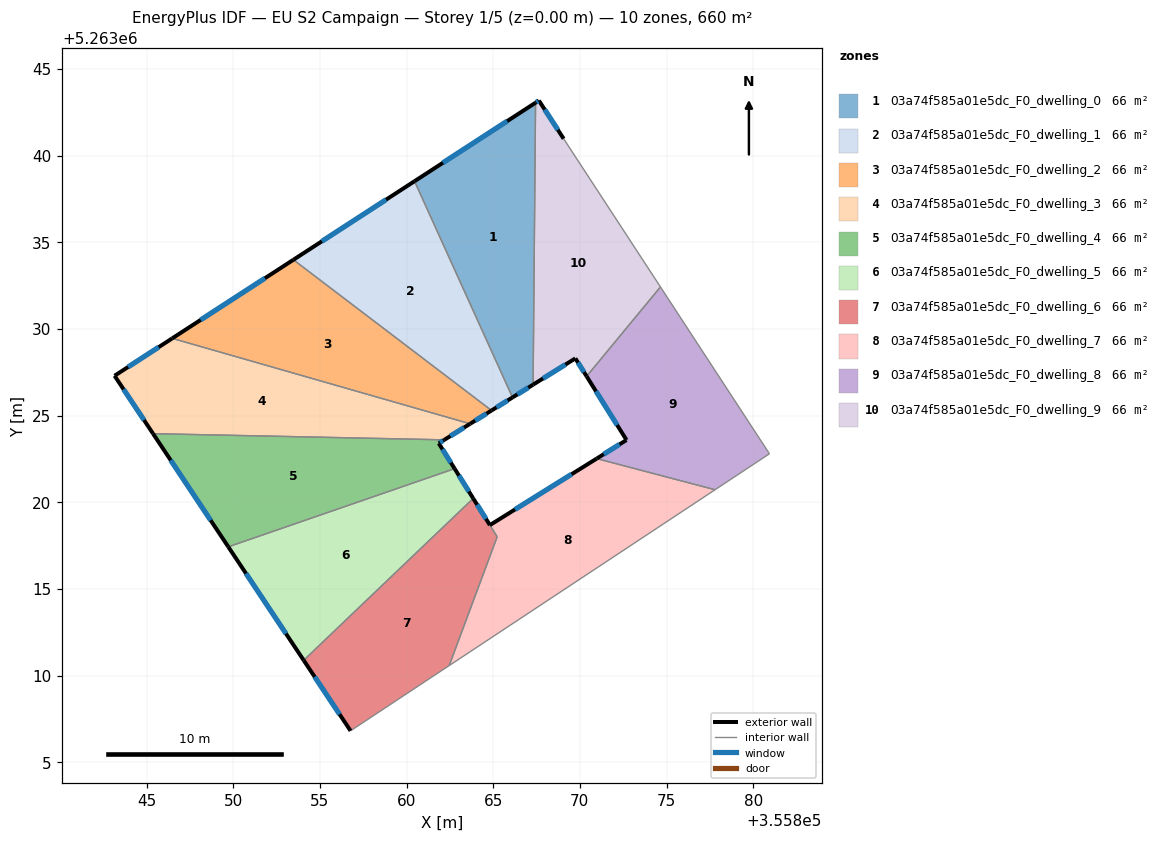
=== STOREY PLAN SPEC (per zone: floor XY polygon, exterior-wall plan segments, windows/doors) ===
zone 1: 03a74f585a01e5dc_F0_dwelling_0  (66.0 m²)
  floor: (355867.45, 5263043.05) (355867.30, 5263026.78) (355866.12, 5263026.04) (355860.46, 5263038.52)
  exterior wall: (355866.12, 5263026.04) – (355867.30, 5263026.78)  [1.4 m]
    window: (355866.40, 5263026.22) – (355867.03, 5263026.61)  [1.2 m²]
  exterior wall: (355867.45, 5263043.05) – (355860.46, 5263038.52)  [8.3 m]
    window: (355865.81, 5263041.98) – (355862.10, 5263039.58)  [7.0 m²]
  interior walls: 2
zone 2: 03a74f585a01e5dc_F0_dwelling_1  (66.0 m²)
  floor: (355860.46, 5263038.52) (355866.12, 5263026.04) (355864.91, 5263025.29) (355853.47, 5263033.99)
  exterior wall: (355864.91, 5263025.29) – (355866.12, 5263026.04)  [1.4 m]
    window: (355865.19, 5263025.47) – (355865.83, 5263025.87)  [1.2 m²]
  exterior wall: (355860.46, 5263038.52) – (355853.47, 5263033.99)  [8.3 m]
    window: (355858.82, 5263037.45) – (355855.12, 5263035.05)  [7.0 m²]
  interior walls: 2
zone 3: 03a74f585a01e5dc_F0_dwelling_2  (66.0 m²)
  floor: (355864.91, 5263025.29) (355863.67, 5263024.52) (355846.48, 5263029.45) (355853.47, 5263033.99)
  exterior wall: (355863.67, 5263024.52) – (355864.91, 5263025.29)  [1.5 m]
    window: (355863.96, 5263024.70) – (355864.62, 5263025.11)  [1.2 m²]
  exterior wall: (355853.47, 5263033.99) – (355846.48, 5263029.45)  [8.3 m]
    window: (355851.83, 5263032.92) – (355848.12, 5263030.52)  [7.0 m²]
  interior walls: 2
zone 4: 03a74f585a01e5dc_F0_dwelling_3  (66.0 m²)
  floor: (355863.67, 5263024.52) (355862.18, 5263023.60) (355845.38, 5263023.96) (355843.16, 5263027.29) (355846.48, 5263029.45)
  exterior wall: (355862.18, 5263023.60) – (355863.67, 5263024.52)  [1.8 m]
    window: (355862.53, 5263023.82) – (355863.32, 5263024.31)  [1.5 m²]
  exterior wall: (355843.16, 5263027.29) – (355845.38, 5263023.96)  [4.0 m]
    window: (355843.68, 5263026.51) – (355844.86, 5263024.74)  [3.4 m²]
  exterior wall: (355846.48, 5263029.45) – (355843.16, 5263027.29)  [4.0 m]
    window: (355845.70, 5263028.95) – (355843.94, 5263027.80)  [3.3 m²]
  interior walls: 2
zone 5: 03a74f585a01e5dc_F0_dwelling_4  (66.0 m²)
  floor: (355862.18, 5263023.60) (355861.86, 5263023.40) (355862.78, 5263021.93) (355849.72, 5263017.42) (355845.38, 5263023.96)
  exterior wall: (355861.86, 5263023.40) – (355862.18, 5263023.60)  [0.4 m]
    window: (355861.94, 5263023.45) – (355862.10, 5263023.55)  [0.3 m²]
  exterior wall: (355862.78, 5263021.93) – (355861.86, 5263023.40)  [1.7 m]
    window: (355862.56, 5263022.28) – (355862.07, 5263023.06)  [1.5 m²]
  exterior wall: (355845.38, 5263023.96) – (355849.72, 5263017.42)  [7.8 m]
    window: (355846.40, 5263022.42) – (355848.70, 5263018.96)  [6.6 m²]
  interior walls: 2
zone 6: 03a74f585a01e5dc_F0_dwelling_5  (66.0 m²)
  floor: (355862.78, 5263021.93) (355863.85, 5263020.22) (355854.07, 5263010.88) (355849.72, 5263017.42)
  exterior wall: (355863.85, 5263020.22) – (355862.78, 5263021.93)  [2.0 m]
    window: (355863.60, 5263020.62) – (355863.03, 5263021.53)  [1.7 m²]
  exterior wall: (355849.72, 5263017.42) – (355854.07, 5263010.88)  [7.9 m]
    window: (355850.74, 5263015.89) – (355853.05, 5263012.42)  [6.6 m²]
  interior walls: 2
zone 7: 03a74f585a01e5dc_F0_dwelling_6  (65.6 m²)
  floor: (355863.85, 5263020.22) (355865.23, 5263018.00) (355862.46, 5263010.58) (355856.77, 5263006.81) (355854.07, 5263010.88)
  exterior wall: (355854.07, 5263010.88) – (355856.77, 5263006.81)  [4.9 m]
    window: (355854.70, 5263009.92) – (355856.14, 5263007.77)  [4.1 m²]
  exterior wall: (355864.81, 5263018.68) – (355863.85, 5263020.22)  [1.8 m]
    window: (355864.59, 5263019.04) – (355864.07, 5263019.86)  [1.5 m²]
  interior walls: 4
zone 8: 03a74f585a01e5dc_F0_dwelling_7  (66.4 m²)
  floor: (355877.80, 5263020.72) (355862.46, 5263010.58) (355865.23, 5263018.00) (355864.81, 5263018.68) (355870.97, 5263022.52)
  exterior wall: (355870.97, 5263022.52) – (355864.81, 5263018.68)  [7.3 m]
    window: (355869.53, 5263021.61) – (355866.26, 5263019.58)  [6.1 m²]
  interior walls: 4
zone 9: 03a74f585a01e5dc_F0_dwelling_8  (66.0 m²)
  floor: (355874.65, 5263032.42) (355880.94, 5263022.79) (355877.80, 5263020.72) (355870.97, 5263022.52) (355872.69, 5263023.59) (355870.39, 5263027.26)
  exterior wall: (355872.69, 5263023.59) – (355870.97, 5263022.52)  [2.0 m]
    window: (355872.29, 5263023.34) – (355871.38, 5263022.77)  [1.7 m²]
  exterior wall: (355870.39, 5263027.26) – (355872.69, 5263023.59)  [4.3 m]
    window: (355870.93, 5263026.40) – (355872.15, 5263024.45)  [3.7 m²]
  interior walls: 4
zone 10: 03a74f585a01e5dc_F0_dwelling_9  (66.0 m²)
  floor: (355869.07, 5263040.97) (355874.65, 5263032.42) (355870.39, 5263027.26) (355869.74, 5263028.30) (355867.30, 5263026.78) (355867.45, 5263043.05) (355867.64, 5263043.17)
  exterior wall: (355869.74, 5263028.30) – (355870.39, 5263027.26)  [1.2 m]
    window: (355869.89, 5263028.05) – (355870.24, 5263027.51)  [1.0 m²]
  exterior wall: (355867.30, 5263026.78) – (355869.74, 5263028.30)  [2.9 m]
    window: (355867.88, 5263027.14) – (355869.17, 5263027.94)  [2.4 m²]
  exterior wall: (355867.64, 5263043.17) – (355867.45, 5263043.05)  [0.2 m]
    window: (355867.59, 5263043.14) – (355867.49, 5263043.08)  [0.2 m²]
  exterior wall: (355869.07, 5263040.97) – (355867.64, 5263043.17)  [2.6 m]
    window: (355868.73, 5263041.49) – (355867.97, 5263042.65)  [2.2 m²]
  interior walls: 3

=== DERIVED (storey summary) ===
Building: EU S2 Campaign
Storey: 1 of 5  (floor level z = 0.00 m)
Storey gross floor area: 659.6 m²
Zones on this storey: 10
  - 03a74f585a01e5dc_F0_dwelling_0: floor 66.0 m²; exterior wall 9.7 m (29.2 m²); 2 window(s) 8.2 m²; WWR 28.1%
  - 03a74f585a01e5dc_F0_dwelling_1: floor 66.0 m²; exterior wall 9.8 m (29.3 m²); 2 window(s) 8.2 m²; WWR 28.1%
  - 03a74f585a01e5dc_F0_dwelling_2: floor 66.0 m²; exterior wall 9.8 m (29.4 m²); 2 window(s) 8.3 m²; WWR 28.1%
  - 03a74f585a01e5dc_F0_dwelling_3: floor 66.0 m²; exterior wall 9.7 m (29.2 m²); 3 window(s) 8.2 m²; WWR 28.1%
  - 03a74f585a01e5dc_F0_dwelling_4: floor 66.0 m²; exterior wall 9.9 m (29.8 m²); 3 window(s) 8.4 m²; WWR 28.1%
  - 03a74f585a01e5dc_F0_dwelling_5: floor 66.0 m²; exterior wall 9.9 m (29.7 m²); 2 window(s) 8.3 m²; WWR 28.1%
  - 03a74f585a01e5dc_F0_dwelling_6: floor 65.6 m²; exterior wall 6.7 m (20.1 m²); 2 window(s) 5.7 m²; WWR 28.1%
  - 03a74f585a01e5dc_F0_dwelling_7: floor 66.4 m²; exterior wall 7.3 m (21.8 m²); 1 window(s) 6.1 m²; WWR 28.1%
  - 03a74f585a01e5dc_F0_dwelling_8: floor 66.0 m²; exterior wall 6.4 m (19.1 m²); 2 window(s) 5.4 m²; WWR 28.1%
  - 03a74f585a01e5dc_F0_dwelling_9: floor 66.0 m²; exterior wall 6.9 m (20.8 m²); 4 window(s) 5.9 m²; WWR 28.1%
Zone adjacency (shared interzone walls):
  - 03a74f585a01e5dc_F0_dwelling_0 ↔ 03a74f585a01e5dc_F0_dwelling_1
  - 03a74f585a01e5dc_F0_dwelling_0 ↔ 03a74f585a01e5dc_F0_dwelling_9
  - 03a74f585a01e5dc_F0_dwelling_1 ↔ 03a74f585a01e5dc_F0_dwelling_2
  - 03a74f585a01e5dc_F0_dwelling_2 ↔ 03a74f585a01e5dc_F0_dwelling_3
  - 03a74f585a01e5dc_F0_dwelling_3 ↔ 03a74f585a01e5dc_F0_dwelling_4
  - 03a74f585a01e5dc_F0_dwelling_4 ↔ 03a74f585a01e5dc_F0_dwelling_5
  - 03a74f585a01e5dc_F0_dwelling_5 ↔ 03a74f585a01e5dc_F0_dwelling_6
  - 03a74f585a01e5dc_F0_dwelling_6 ↔ 03a74f585a01e5dc_F0_dwelling_7
  - 03a74f585a01e5dc_F0_dwelling_7 ↔ 03a74f585a01e5dc_F0_dwelling_8
  - 03a74f585a01e5dc_F0_dwelling_8 ↔ 03a74f585a01e5dc_F0_dwelling_9